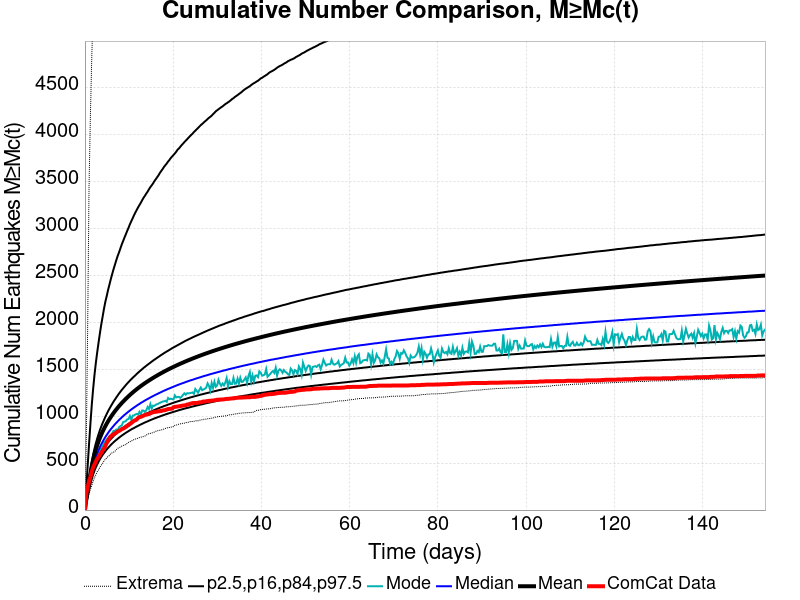

Values plotted in this chart, from the file beside it:
Time (days), ComCat Data, Simulation Mean, Simulation Median, Simulation Mode, Simulation Minimum, Simulation Maximum, 2.5 %-ile, 16 %-ile, 84 %-ile, 97.5 %-ile
0.0, 0.0, 0.0, 0.0, 0.0, 0.0, 0.0, 0.0, 0.0, 0.0, 0.0
0.3089, 176.0, 112.5, 104.0, 101.0, 58.0, 750.0, 78.0, 90.0, 125.0, 234.0
0.6177, 244.0, 208.7, 189.0, 179.0, 111.0, 1950, 148.0, 166.0, 229.0, 471.0
0.9266, 305.0, 299.8, 268.0, 252.0, 170.0, 3445, 213.0, 237.0, 328.0, 699.0
1.235, 351.0, 385.6, 342.0, 329.0, 221.0, 4191, 274.0, 302.0, 423.0, 916.0
1.544, 409.0, 467, 412.0, 386.0, 262.0, 4821, 331.0, 364.0, 512.0, 1118
1.853, 453.0, 535.2, 470.0, 441.0, 306.0, 5294, 379.0, 416.0, 587.0, 1288
2.162, 485.0, 593.6, 520.0, 487.0, 344.0, 5690, 420.0, 460.0, 653.0, 1438
2.471, 517.0, 644.9, 564.0, 534.0, 375.0, 5982, 456.0, 499.0, 710.0, 1567
2.78, 547.0, 690.7, 603.0, 567.0, 408.0, 6240, 487.0, 533.0, 762.0, 1680
3.089, 564.0, 731.9, 639.0, 591.0, 428.0, 6447, 516.0, 564.0, 809.0, 1784
3.398, 591.0, 769.8, 671.0, 631.0, 457.0, 6752, 542.0, 592.0, 852.0, 1885
3.706, 609.0, 804.7, 701.0, 661.0, 479.0, 7022, 566.0, 618.0, 891.0, 1979
4.015, 635.0, 836.8, 728.0, 682.0, 498.0, 7242, 588.0, 642.0, 927.0, 2062
4.324, 656.0, 866.8, 754.0, 716.0, 523.0, 7390, 608.0, 664.0, 961.0, 2146
4.633, 682.0, 894.8, 778.0, 731.0, 541.0, 7553, 627.0, 685.0, 994.0, 2220
4.942, 717.0, 921.1, 800.0, 753.0, 555.0, 7701, 646.0, 705.0, 1024, 2280
5.251, 742.0, 945.9, 822.0, 764.0, 572.0, 7807, 662.0, 723.0, 1054, 2346
5.56, 767.0, 969.3, 842.0, 787.0, 581.0, 7951, 678.0, 741.0, 1080, 2402
5.868, 786.0, 991.6, 861.0, 797.0, 602.0, 8068, 694.0, 757.0, 1106, 2460
6.177, 797.0, 1013, 879.0, 818.0, 610.0, 8240, 708.0, 772.0, 1131, 2514
6.486, 808.0, 1033, 896.0, 844.0, 617.0, 8358, 722.0, 788.0, 1155, 2566
6.795, 816.0, 1053, 913.0, 842.0, 624.0, 8457, 735.0, 802.0, 1177, 2613
7.104, 824.0, 1072, 929.0, 858.0, 643.0, 8528, 747.0, 816.0, 1199, 2661
7.413, 836.0, 1090, 944.0, 850.0, 657.0, 8617, 759.0, 829.0, 1220, 2706
7.722, 843.0, 1107, 959.0, 882.0, 665.0, 8690, 771.0, 841.0, 1241, 2744
8.031, 851.0, 1123, 973.0, 894.0, 671.0, 8774, 782.0, 854.0, 1260, 2786
8.339, 862.0, 1140, 987.0, 901.0, 681.0, 8847, 793.0, 865.0, 1279, 2828
8.648, 867.0, 1155, 1000, 935.0, 687.0, 8912, 803.0, 877.0, 1296, 2865
8.957, 876.0, 1170, 1013, 942.0, 695.0, 8986, 813.0, 887.0, 1314, 2902
9.266, 885.0, 1184, 1025, 948.0, 697.0, 9057, 823.0, 898.0, 1331, 2937
9.575, 896.0, 1199, 1037, 966.0, 710.0, 9131, 832.0, 909.0, 1348, 2973
9.884, 905.0, 1212, 1049, 970.0, 721.0, 9193, 841.0, 918.0, 1363, 3007
10.19, 917.0, 1226, 1060, 1002, 728.0, 9261, 850.0, 928.0, 1379, 3044
10.5, 927.0, 1239, 1071, 962.0, 733.0, 9335, 859.0, 938.0, 1394, 3076
10.81, 938.0, 1252, 1082, 1006, 745.0, 9387, 867.0, 947.0, 1408, 3107
11.12, 952.0, 1264, 1092, 1008, 750.0, 9422, 874.0, 955.0, 1422, 3140
11.43, 956.0, 1276, 1102, 1018, 756.0, 9462, 882.0, 964.0, 1435, 3169
11.74, 965.0, 1287, 1112, 1024, 759.0, 9516, 890.0, 972.0, 1450, 3197
12.05, 982.0, 1299, 1122, 1017, 767.0, 9565, 897.0, 981.0, 1463, 3224
12.35, 990.0, 1310, 1131, 1046, 772.0, 9615, 905.0, 989.0, 1476, 3249
12.66, 993.0, 1321, 1141, 1017, 776.0, 9672, 912.0, 996.0, 1489, 3273
12.97, 999.0, 1331, 1149, 1061, 779.0, 9864, 919.0, 1004, 1501, 3301
13.28, 1005, 1341, 1158, 1059, 784.0, 10082, 926.0, 1012, 1514, 3326
13.59, 1014, 1352, 1167, 1045, 789.0, 10214, 933.0, 1019, 1525, 3347
13.9, 1016, 1361, 1175, 1063, 797.0, 10330, 939.0, 1026, 1537, 3371
14.21, 1020, 1371, 1183, 1098, 810.0, 10406, 945.0, 1033, 1548, 3392
14.52, 1023, 1380, 1191, 1075, 813.0, 10478, 952.0, 1040, 1559, 3417
14.83, 1030, 1390, 1199, 1128, 816.0, 10542, 958.0, 1047, 1570, 3440
15.13, 1037, 1399, 1207, 1082, 821.0, 10606, 964.0, 1053, 1581, 3459
15.44, 1042, 1408, 1214, 1113, 826.0, 10672, 970.0, 1059, 1592, 3480
15.75, 1045, 1417, 1222, 1110, 831.0, 10712, 976.0, 1066, 1602, 3504
16.06, 1047, 1425, 1229, 1122, 839.0, 10754, 981.0, 1072, 1612, 3524
16.37, 1049, 1434, 1236, 1128, 844.0, 10802, 987.0, 1078, 1622, 3545
16.68, 1052, 1442, 1243, 1134, 847.0, 10851, 992.0, 1084, 1632, 3566
16.99, 1054, 1450, 1250, 1142, 850.0, 10884, 997.0, 1090, 1642, 3591
17.3, 1055, 1458, 1257, 1149, 853.0, 10914, 1003, 1096, 1652, 3612
17.61, 1061, 1466, 1264, 1155, 858.0, 10947, 1008, 1101, 1661, 3632
17.91, 1063, 1474, 1271, 1158, 863.0, 10980, 1013, 1107, 1671, 3655
18.22, 1065, 1482, 1277, 1164, 870.0, 11018, 1018, 1112, 1680, 3673
... 440 more rows
